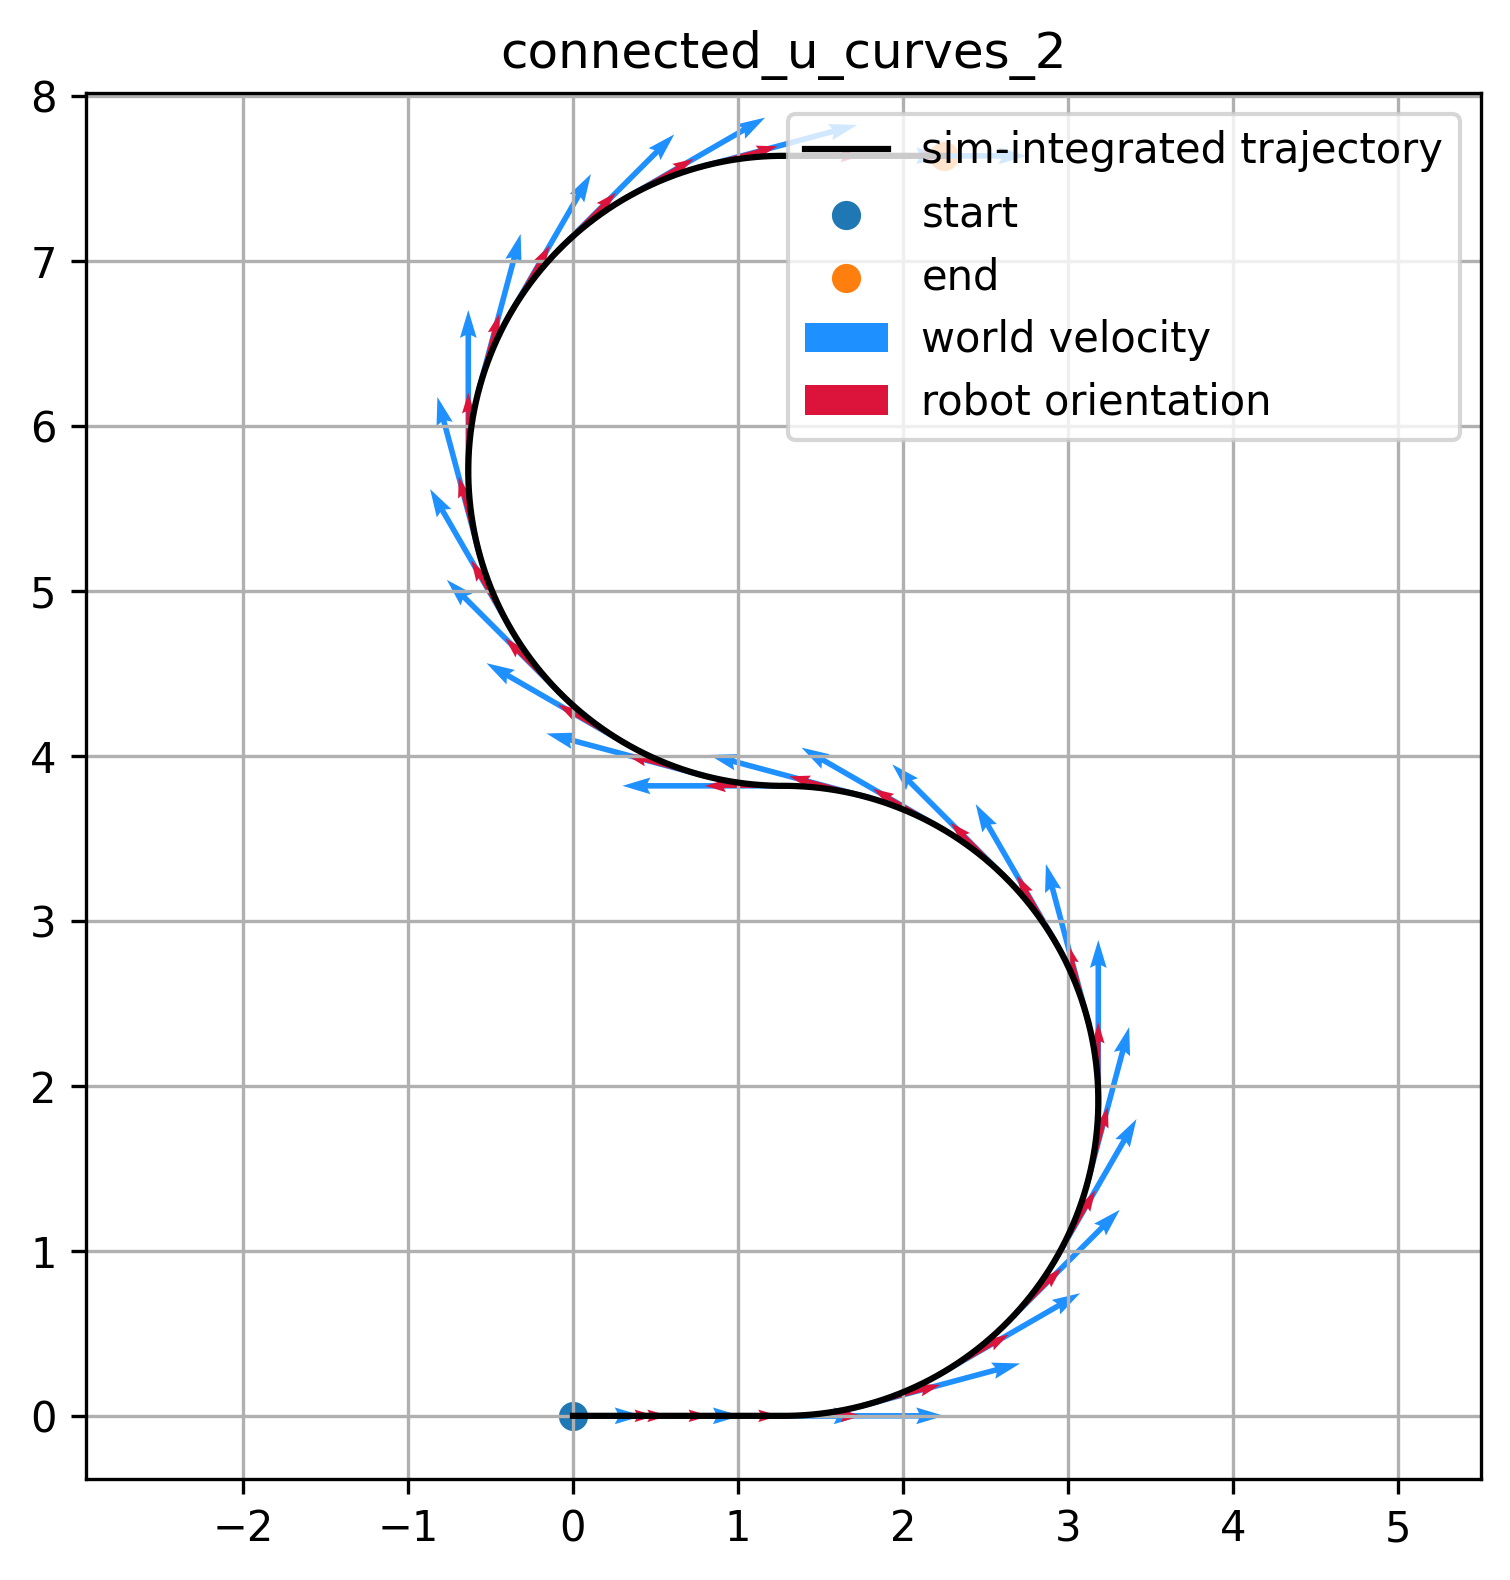

Values plotted in this chart, from the file beside it:
vx, vy, omega, theta
0.000000000000000000e+00, 0.000000000000000000e+00, 0.000000000000000000e+00, 0.000000000000000000e+00
3.448275862068965469e-02, 0.000000000000000000e+00, 0.000000000000000000e+00, 0.000000000000000000e+00
6.896551724137930939e-02, 0.000000000000000000e+00, 0.000000000000000000e+00, 0.000000000000000000e+00
1.034482758620689780e-01, 0.000000000000000000e+00, 0.000000000000000000e+00, 0.000000000000000000e+00
1.379310344827586188e-01, 0.000000000000000000e+00, 0.000000000000000000e+00, 0.000000000000000000e+00
1.724137931034482873e-01, 0.000000000000000000e+00, 0.000000000000000000e+00, 0.000000000000000000e+00
2.068965517241379559e-01, 0.000000000000000000e+00, 0.000000000000000000e+00, 0.000000000000000000e+00
2.413793103448275690e-01, 0.000000000000000000e+00, 0.000000000000000000e+00, 0.000000000000000000e+00
2.758620689655172376e-01, 0.000000000000000000e+00, 0.000000000000000000e+00, 0.000000000000000000e+00
3.103448275862069616e-01, 0.000000000000000000e+00, 0.000000000000000000e+00, 0.000000000000000000e+00
3.448275862068965747e-01, 0.000000000000000000e+00, 0.000000000000000000e+00, 0.000000000000000000e+00
3.793103448275861878e-01, 0.000000000000000000e+00, 0.000000000000000000e+00, 0.000000000000000000e+00
4.137931034482759118e-01, 0.000000000000000000e+00, 0.000000000000000000e+00, 0.000000000000000000e+00
4.482758620689655804e-01, 0.000000000000000000e+00, 0.000000000000000000e+00, 0.000000000000000000e+00
4.827586206896551380e-01, 0.000000000000000000e+00, 0.000000000000000000e+00, 0.000000000000000000e+00
5.172413793103448620e-01, 0.000000000000000000e+00, 0.000000000000000000e+00, 0.000000000000000000e+00
5.517241379310344751e-01, 0.000000000000000000e+00, 0.000000000000000000e+00, 0.000000000000000000e+00
5.862068965517241992e-01, 0.000000000000000000e+00, 0.000000000000000000e+00, 0.000000000000000000e+00
6.206896551724139233e-01, 0.000000000000000000e+00, 0.000000000000000000e+00, 0.000000000000000000e+00
6.551724137931034253e-01, 0.000000000000000000e+00, 0.000000000000000000e+00, 0.000000000000000000e+00
6.896551724137931494e-01, 0.000000000000000000e+00, 0.000000000000000000e+00, 0.000000000000000000e+00
7.241379310344828735e-01, 0.000000000000000000e+00, 0.000000000000000000e+00, 0.000000000000000000e+00
7.586206896551723755e-01, 0.000000000000000000e+00, 0.000000000000000000e+00, 0.000000000000000000e+00
7.931034482758620996e-01, 0.000000000000000000e+00, 0.000000000000000000e+00, 0.000000000000000000e+00
8.275862068965518237e-01, 0.000000000000000000e+00, 0.000000000000000000e+00, 0.000000000000000000e+00
8.620689655172414367e-01, 0.000000000000000000e+00, 0.000000000000000000e+00, 0.000000000000000000e+00
8.965517241379311608e-01, 0.000000000000000000e+00, 0.000000000000000000e+00, 0.000000000000000000e+00
9.310344827586207739e-01, 0.000000000000000000e+00, 0.000000000000000000e+00, 0.000000000000000000e+00
9.655172413793102759e-01, 0.000000000000000000e+00, 0.000000000000000000e+00, 0.000000000000000000e+00
1.000000000000000000e+00, 0.000000000000000000e+00, 0.000000000000000000e+00, 0.000000000000000000e+00
1.000000000000000000e+00, 0.000000000000000000e+00, 0.000000000000000000e+00, 0.000000000000000000e+00
1.000000000000000000e+00, 0.000000000000000000e+00, 0.000000000000000000e+00, 0.000000000000000000e+00
1.000000000000000000e+00, 0.000000000000000000e+00, 0.000000000000000000e+00, 0.000000000000000000e+00
1.000000000000000000e+00, 0.000000000000000000e+00, 0.000000000000000000e+00, 0.000000000000000000e+00
1.000000000000000000e+00, 0.000000000000000000e+00, 0.000000000000000000e+00, 0.000000000000000000e+00
1.000000000000000000e+00, 0.000000000000000000e+00, 0.000000000000000000e+00, 0.000000000000000000e+00
1.000000000000000000e+00, 0.000000000000000000e+00, 0.000000000000000000e+00, 0.000000000000000000e+00
1.000000000000000000e+00, 0.000000000000000000e+00, 0.000000000000000000e+00, 0.000000000000000000e+00
1.000000000000000000e+00, 0.000000000000000000e+00, 0.000000000000000000e+00, 0.000000000000000000e+00
1.000000000000000000e+00, 0.000000000000000000e+00, 0.000000000000000000e+00, 0.000000000000000000e+00
1.000000000000000000e+00, 0.000000000000000000e+00, 5.235987755982989267e-01, 0.000000000000000000e+00
1.000000000000000000e+00, 0.000000000000000000e+00, 5.235987755982989267e-01, 2.617993950843811035e-02
1.000000000000000000e+00, 0.000000000000000000e+00, 5.235987755982989267e-01, 5.235987901687622070e-02
1.000000000000000000e+00, 0.000000000000000000e+00, 5.235987755982989267e-01, 7.853981852531433105e-02
1.000000000000000000e+00, 0.000000000000000000e+00, 5.235987755982989267e-01, 1.047197580337524414e-01
1.000000000000000000e+00, 0.000000000000000000e+00, 5.235987755982989267e-01, 1.308996975421905518e-01
1.000000000000000000e+00, 0.000000000000000000e+00, 5.235987755982989267e-01, 1.570796370506286621e-01
1.000000000000000000e+00, 0.000000000000000000e+00, 5.235987755982989267e-01, 1.832595765590667725e-01
1.000000000000000000e+00, 0.000000000000000000e+00, 5.235987755982989267e-01, 2.094395160675048828e-01
1.000000000000000000e+00, 0.000000000000000000e+00, 5.235987755982989267e-01, 2.356194555759429932e-01
1.000000000000000000e+00, 0.000000000000000000e+00, 5.235987755982989267e-01, 2.617993950843811035e-01
1.000000000000000000e+00, 0.000000000000000000e+00, 5.235987755982989267e-01, 2.879793345928192139e-01
1.000000000000000000e+00, 0.000000000000000000e+00, 5.235987755982989267e-01, 3.141592741012573242e-01
1.000000000000000000e+00, 0.000000000000000000e+00, 5.235987755982989267e-01, 3.403392136096954346e-01
1.000000000000000000e+00, 0.000000000000000000e+00, 5.235987755982989267e-01, 3.665191531181335449e-01
1.000000000000000000e+00, 0.000000000000000000e+00, 5.235987755982989267e-01, 3.926990926265716553e-01
1.000000000000000000e+00, 0.000000000000000000e+00, 5.235987755982989267e-01, 4.188790321350097656e-01
1.000000000000000000e+00, 0.000000000000000000e+00, 5.235987755982989267e-01, 4.450589716434478760e-01
1.000000000000000000e+00, 0.000000000000000000e+00, 5.235987755982989267e-01, 4.712389111518859863e-01
1.000000000000000000e+00, 0.000000000000000000e+00, 5.235987755982989267e-01, 4.974188506603240967e-01
... 240 more rows
